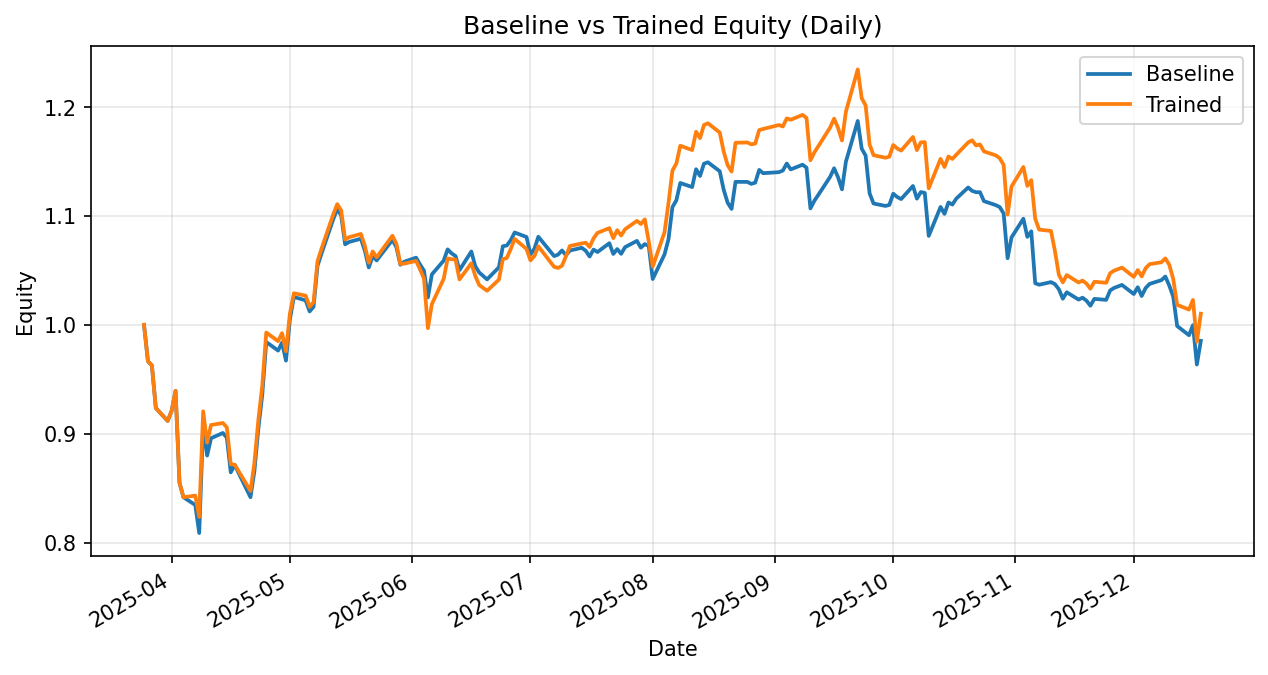

The data file committed next to this chart (first rows):
date, daily_return_x, equity_baseline, daily_return_y, equity_trained
2025-03-25, 0.0, 1.0, 0.0, 1.0
2025-03-26, -0.03336, 0.9666, -0.03336, 0.9666
2025-03-27, -0.00408, 0.9627, -0.00408, 0.9627
2025-03-28, -0.04066, 0.9236, -0.04066, 0.9236
2025-03-31, -0.01276, 0.9118, -0.01276, 0.9118
2025-04-01, 0.01004, 0.9209, 0.01004, 0.9209
2025-04-02, 0.01998, 0.9393, 0.01998, 0.9393
2025-04-03, -0.08979, 0.855, -0.08979, 0.855
2025-04-04, -0.01568, 0.8416, -0.01568, 0.8416
2025-04-07, -0.008368, 0.8345, 0.001821, 0.8431
2025-04-08, -0.03091, 0.8087, -0.02318, 0.8236
2025-04-09, 0.1231, 0.9082, 0.1178, 0.9206
2025-04-10, -0.03122, 0.8799, -0.03122, 0.8918
2025-04-11, 0.01812, 0.8958, 0.01812, 0.908
2025-04-14, 0.005405, 0.9007, 0.002009, 0.9098
2025-04-15, -0.004757, 0.8964, -0.00427, 0.9059
2025-04-16, -0.03562, 0.8645, -0.03757, 0.8719
2025-04-17, 0.007902, 0.8713, -0.0004911, 0.8715
2025-04-21, -0.03403, 0.8416, -0.0276, 0.8474
2025-04-22, 0.02867, 0.8658, 0.03069, 0.8734
2025-04-23, 0.04505, 0.9048, 0.04505, 0.9128
2025-04-24, 0.0347, 0.9362, 0.0347, 0.9444
2025-04-25, 0.0514, 0.9843, 0.0514, 0.993
2025-04-28, -0.008034, 0.9764, -0.008034, 0.985
2025-04-29, 0.007509, 0.9837, 0.007509, 0.9924
2025-04-30, -0.01685, 0.9671, -0.01685, 0.9757
2025-05-01, 0.03926, 1.005, 0.03559, 1.01
2025-05-02, 0.02043, 1.026, 0.01845, 1.029
2025-05-05, -0.003049, 1.023, -0.00216, 1.027
2025-05-06, -0.009918, 1.012, -0.01007, 1.016
2025-05-07, 0.004301, 1.017, 0.004301, 1.021
2025-05-08, 0.03695, 1.054, 0.03695, 1.059
2025-05-09, 0.01064, 1.065, 0.01064, 1.07
2025-05-12, 0.02974, 1.097, 0.02974, 1.102
2025-05-13, 0.008433, 1.106, 0.008433, 1.111
2025-05-14, -0.005299, 1.101, -0.005299, 1.105
2025-05-15, -0.02416, 1.074, -0.02416, 1.078
2025-05-16, 0.002047, 1.076, 0.002047, 1.081
2025-05-19, 0.002773, 1.079, 0.002773, 1.084
2025-05-20, -0.01014, 1.068, -0.01014, 1.073
2025-05-21, -0.01446, 1.053, -0.01446, 1.057
2025-05-22, 0.009845, 1.063, 0.009845, 1.067
2025-05-23, -0.00368, 1.059, -0.005029, 1.062
2025-05-27, 0.01781, 1.078, 0.01865, 1.082
2025-05-28, -0.00628, 1.071, -0.006755, 1.075
2025-05-29, -0.01503, 1.055, -0.01733, 1.056
2025-05-30, 0.002666, 1.058, 0.0002878, 1.056
2025-06-02, 0.003532, 1.062, 0.002327, 1.059
2025-06-03, -0.005941, 1.055, -0.007306, 1.051
2025-06-04, -0.005374, 1.05, -0.008102, 1.043
2025-06-05, -0.02338, 1.025, -0.04366, 0.997
2025-06-06, 0.0206, 1.046, 0.02217, 1.019
2025-06-09, 0.01212, 1.059, 0.02279, 1.042
2025-06-10, 0.009768, 1.069, 0.01793, 1.061
2025-06-11, -0.003468, 1.066, -0.0006345, 1.06
2025-06-12, -0.002273, 1.063, -0.0002723, 1.06
2025-06-13, -0.01223, 1.05, -0.01721, 1.042
2025-06-16, 0.01631, 1.067, 0.01416, 1.057
2025-06-17, -0.01248, 1.054, -0.01084, 1.045
2025-06-18, -0.005626, 1.048, -0.008104, 1.037
... 127 more rows
